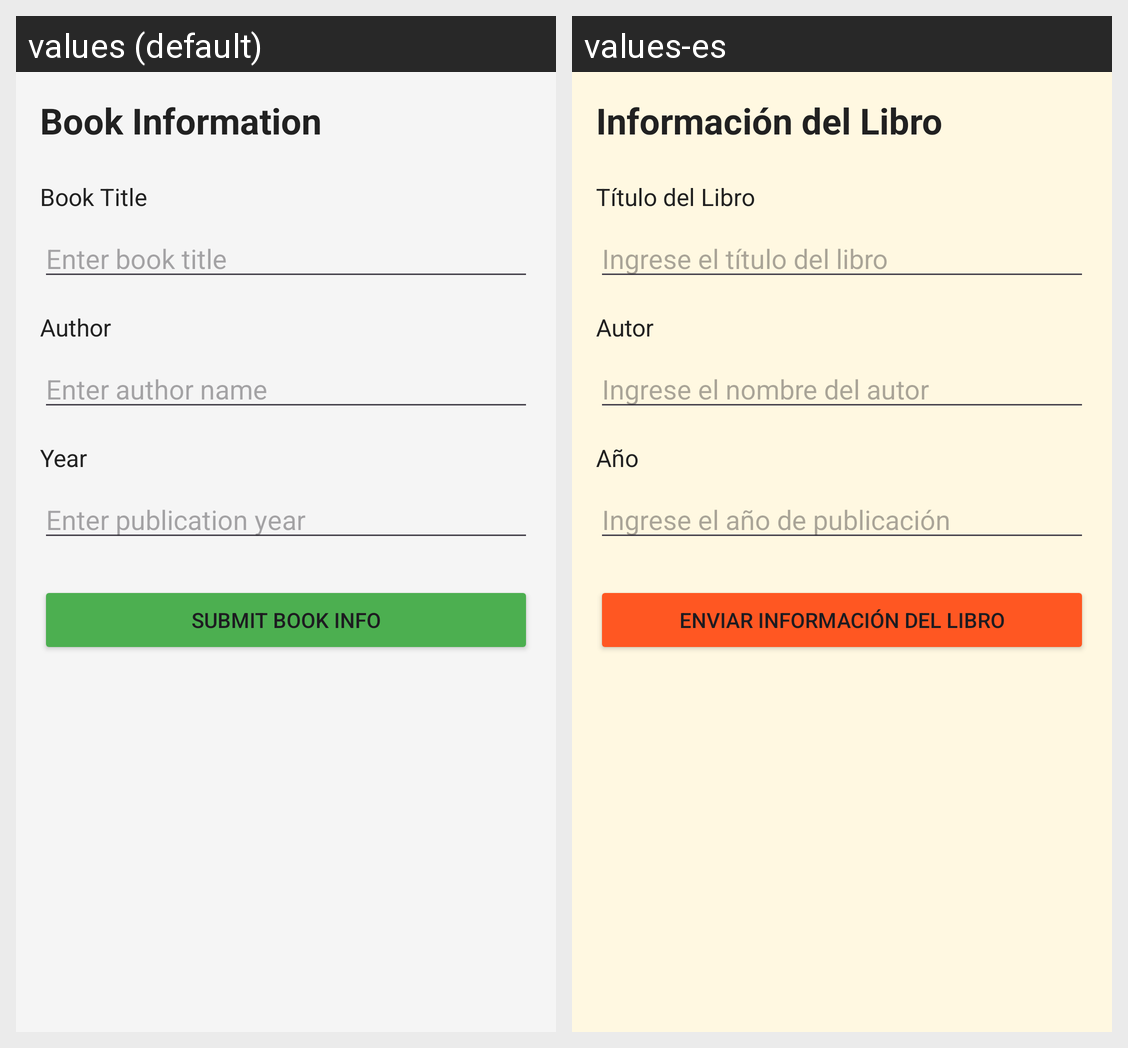

Here is an Android app screen in its default locale and in the app's own translations. Write out the translated-string differences for the strings that appear on this screen.
Android screen res/layout/activity_main.xml rendered under 2 locales, left to right: values (default), values-es. Device: Nexus 5 (rendered at 1080×1920; each locale shown at half size, 540×960, under a caption strip naming it); theme Theme.VanjiBookApp.
Strings drawn on this screen, with the default value and each locale's value (text and hints the layout hard-codes, and strings that could not be matched under every locale, appear in the picture but are not listed):

main_title
  values: Book Information
  values-es: Información del Libro

label_book_title
  values: Book Title
  values-es: Título del Libro

hint_book_title
  values: Enter book title
  values-es: Ingrese el título del libro

label_author
  values: Author
  values-es: Autor

hint_author
  values: Enter author name
  values-es: Ingrese el nombre del autor

label_year
  values: Year
  values-es: Año

hint_year
  values: Enter publication year
  values-es: Ingrese el año de publicación

btn_submit
  values: Submit Book Info
  values-es: Enviar Información del Libro
